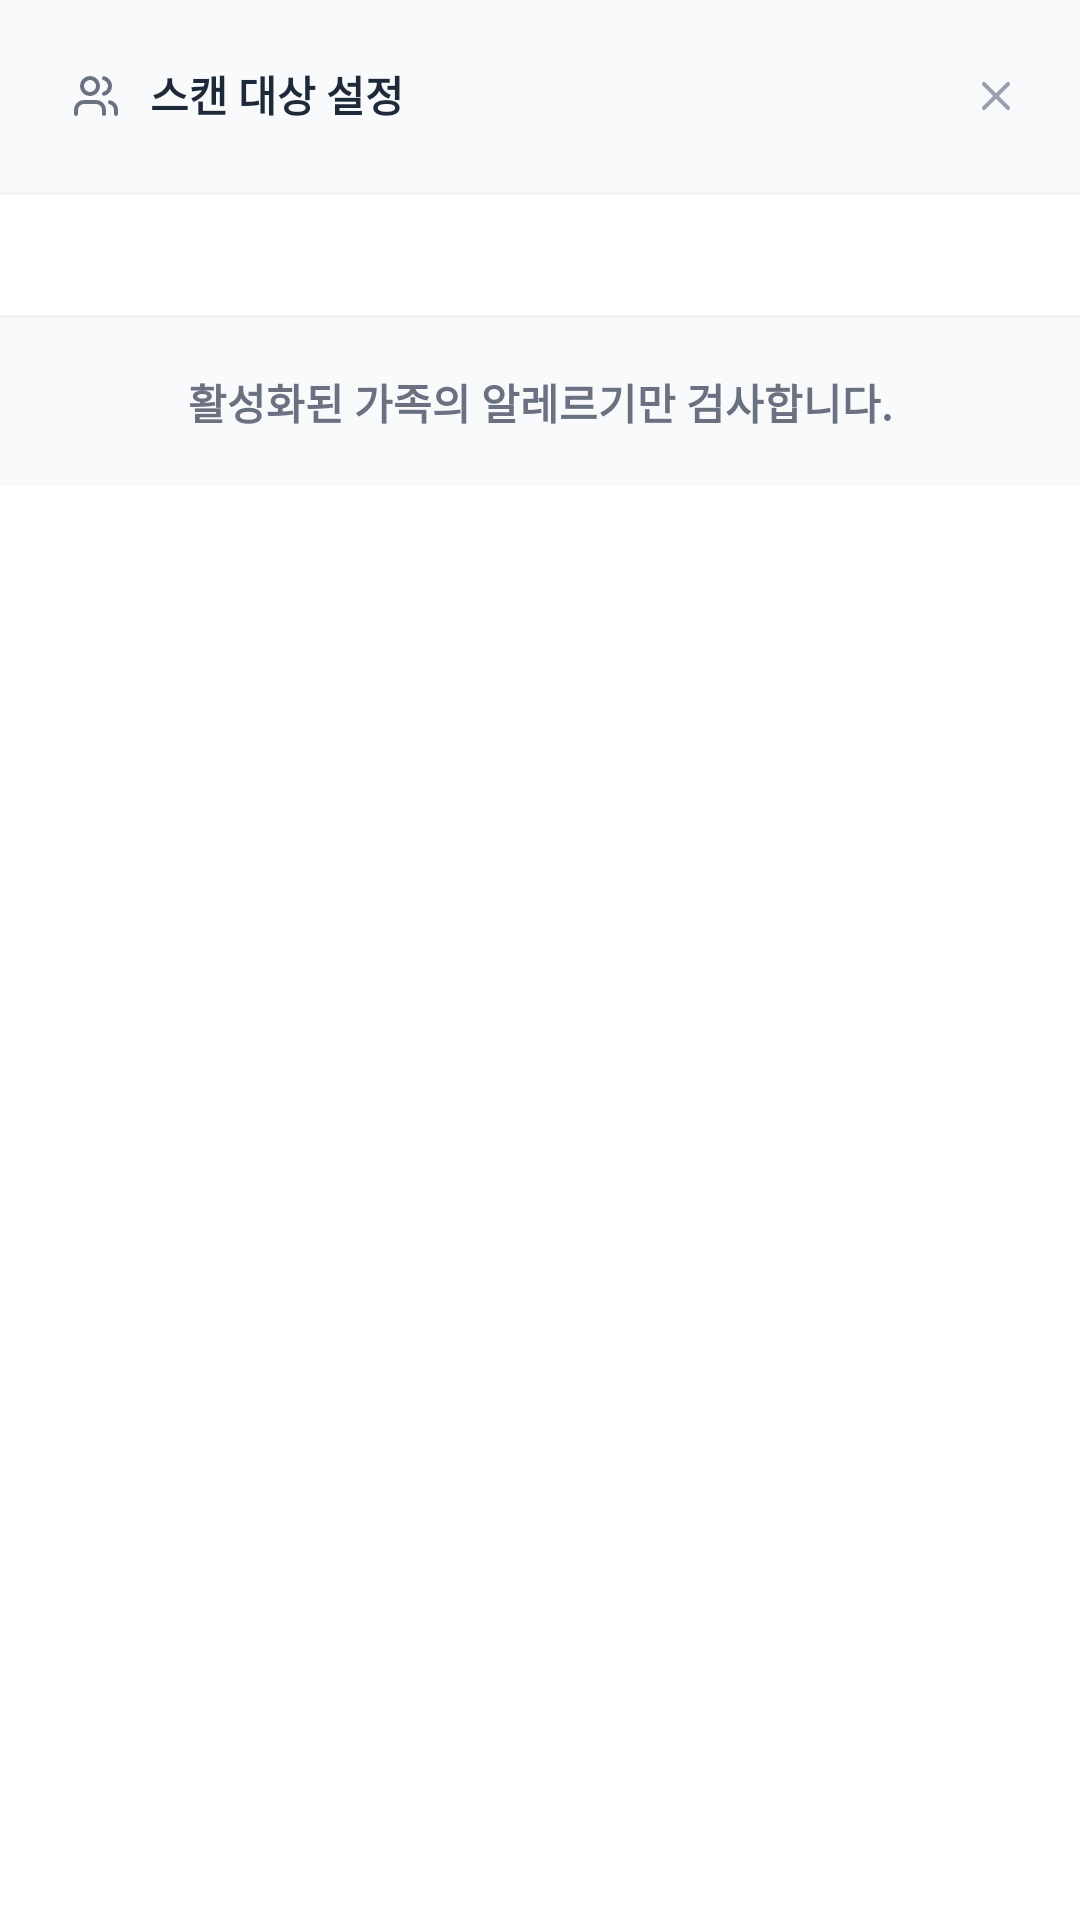

Produce the Android XML layout that renders to this screen, including the resource entries it uses.
<!-- AndroidManifest.xml: application theme Theme.JJIKMUK -->
<!-- res/layout/dialog_scan_target.xml -->
<?xml version="1.0" encoding="utf-8"?>
<androidx.constraintlayout.widget.ConstraintLayout xmlns:android="http://schemas.android.com/apk/res/android"
    xmlns:app="http://schemas.android.com/apk/res-auto"
    xmlns:tools="http://schemas.android.com/tools"
    android:layout_width="match_parent"
    android:layout_height="wrap_content"
    android:background="@drawable/bg_dialog">

    <LinearLayout
        android:id="@+id/layoutScanTargetHeader"
        android:layout_width="0dp"
        android:layout_height="64dp"
        android:gravity="center_vertical"
        android:orientation="horizontal"
        android:paddingStart="24dp"
        android:paddingEnd="20dp"
        android:background="#F9FAFB"
        app:layout_constraintEnd_toEndOf="parent"
        app:layout_constraintStart_toStartOf="parent"
        app:layout_constraintTop_toTopOf="parent">

        <ImageView
            android:id="@+id/tvScanTargetIcon"
            android:layout_width="16dp"
            android:layout_height="16dp"
            android:layout_marginEnd="10dp"
            android:src="@drawable/ic_scan_setting" />

        <TextView
            android:id="@+id/tvScanTargetTitle"
            android:layout_width="0dp"
            android:layout_height="22dp"
            android:layout_weight="1"
            android:text="스캔 대상 설정"
            android:textColor="#1E2939"
            android:textSize="14sp"
            android:textStyle="bold" />

        <ImageButton
            android:id="@+id/btnCloseScanTarget"
            android:layout_width="16dp"
            android:layout_height="16dp"
            android:background="@android:color/transparent"
            android:contentDescription="닫기"
            android:src="@drawable/ic_scan_close"
            tools:ignore="TouchTargetSizeCheck" />
    </LinearLayout>

    <View
        android:id="@+id/viewScanTargetDividerTop"
        android:layout_width="0dp"
        android:layout_height="1dp"
        android:background="#F1F2F4"
        app:layout_constraintEnd_toEndOf="parent"
        app:layout_constraintStart_toStartOf="parent"
        app:layout_constraintTop_toBottomOf="@id/layoutScanTargetHeader" />

    <LinearLayout
        android:id="@+id/layoutScanProfileList"
        android:layout_width="0dp"
        android:layout_height="wrap_content"
        android:background="#FFFFFF"
        android:orientation="vertical"
        android:paddingTop="20dp"
        android:paddingBottom="20dp"
        app:layout_constraintEnd_toEndOf="parent"
        app:layout_constraintStart_toStartOf="parent"
        app:layout_constraintTop_toBottomOf="@id/viewScanTargetDividerTop" />

    <View
        android:id="@+id/viewScanTargetDividerBottom"
        android:layout_width="0dp"
        android:layout_height="1dp"
        android:background="#F1F2F4"
        app:layout_constraintEnd_toEndOf="parent"
        app:layout_constraintStart_toStartOf="parent"
        app:layout_constraintTop_toBottomOf="@id/layoutScanProfileList" />

    <TextView
        android:id="@+id/tvScanTargetDescription"
        android:layout_width="0dp"
        android:layout_height="56dp"
        android:background="#F9FAFB"
        android:gravity="center"
        android:text="활성화된 가족의 알레르기만 검사합니다."
        android:textColor="#6A7282"
        android:textSize="14sp"
        android:textStyle="bold"
        app:layout_constraintEnd_toEndOf="parent"
        app:layout_constraintHorizontal_bias="0.0"
        app:layout_constraintStart_toStartOf="parent"
        app:layout_constraintTop_toBottomOf="@id/viewScanTargetDividerBottom" />

</androidx.constraintlayout.widget.ConstraintLayout>
<!-- resources referenced by this layout -->
<resources>
  <!-- drawable ic_scan_close (drawable) -->
  <vector xmlns:android="http://schemas.android.com/apk/res/android"
      android:width="16dp"
      android:height="16dp"
      android:viewportWidth="16"
      android:viewportHeight="16">
    <path
        android:pathData="M12,4L4,12"
        android:strokeLineJoin="round"
        android:strokeWidth="1.33333"
        android:fillColor="#00000000"
        android:strokeColor="#99A1AF"
        android:strokeLineCap="round"/>
    <path
        android:pathData="M4,4L12,12"
        android:strokeLineJoin="round"
        android:strokeWidth="1.33333"
        android:fillColor="#00000000"
        android:strokeColor="#99A1AF"
        android:strokeLineCap="round"/>
  </vector>
  <!-- drawable ic_scan_setting (drawable) -->
  <vector xmlns:android="http://schemas.android.com/apk/res/android"
      android:width="16dp"
      android:height="16dp"
      android:viewportWidth="16"
      android:viewportHeight="16">
    <path
        android:pathData="M10.667,14V12.667C10.667,11.959 10.386,11.281 9.886,10.781C9.385,10.281 8.707,10 8,10H4C3.293,10 2.614,10.281 2.114,10.781C1.614,11.281 1.333,11.959 1.333,12.667V14"
        android:strokeLineJoin="round"
        android:strokeWidth="1.33333"
        android:fillColor="#00000000"
        android:strokeColor="#6A7282"
        android:strokeLineCap="round"/>
    <path
        android:pathData="M6,7.333C7.473,7.333 8.667,6.139 8.667,4.667C8.667,3.194 7.473,2 6,2C4.527,2 3.333,3.194 3.333,4.667C3.333,6.139 4.527,7.333 6,7.333Z"
        android:strokeLineJoin="round"
        android:strokeWidth="1.33333"
        android:fillColor="#00000000"
        android:strokeColor="#6A7282"
        android:strokeLineCap="round"/>
    <path
        android:pathData="M14.667,14V12.667C14.666,12.076 14.47,11.502 14.108,11.035C13.746,10.568 13.239,10.235 12.667,10.087"
        android:strokeLineJoin="round"
        android:strokeWidth="1.33333"
        android:fillColor="#00000000"
        android:strokeColor="#6A7282"
        android:strokeLineCap="round"/>
    <path
        android:pathData="M10.667,2.087C11.24,2.234 11.749,2.567 12.112,3.035C12.475,3.503 12.672,4.078 12.672,4.67C12.672,5.262 12.475,5.838 12.112,6.305C11.749,6.773 11.24,7.107 10.667,7.254"
        android:strokeLineJoin="round"
        android:strokeWidth="1.33333"
        android:fillColor="#00000000"
        android:strokeColor="#6A7282"
        android:strokeLineCap="round"/>
  </vector>
  <style name="Theme.JJIKMUK" parent="Base.Theme.JJIKMUK" />
  <style name="Base.Theme.JJIKMUK" parent="Theme.Material3.DayNight.NoActionBar">
          
          <item name="colorPrimary">@color/jjikmuk_green</item>
          <item name="colorPrimaryVariant">@color/jjikmuk_dark_green</item>
          <item name="colorOnPrimary">@color/white</item>
  
          
          <item name="android:windowLightStatusBar">true</item>
          <item name="android:statusBarColor">@color/white</item>
          <item name="android:navigationBarColor">@color/white</item>
          <item name="android:windowBackground">@color/white</item>
  
          
          <item name="android:ambientShadowAlpha">0.3</item>
          <item name="android:spotShadowAlpha">0.5</item>
      </style>
  <color name="jjikmuk_green">#18A83B</color>
  <color name="jjikmuk_dark_green">#0D5A2A</color>
  <color name="white">#FFFFFFFF</color>
</resources>
